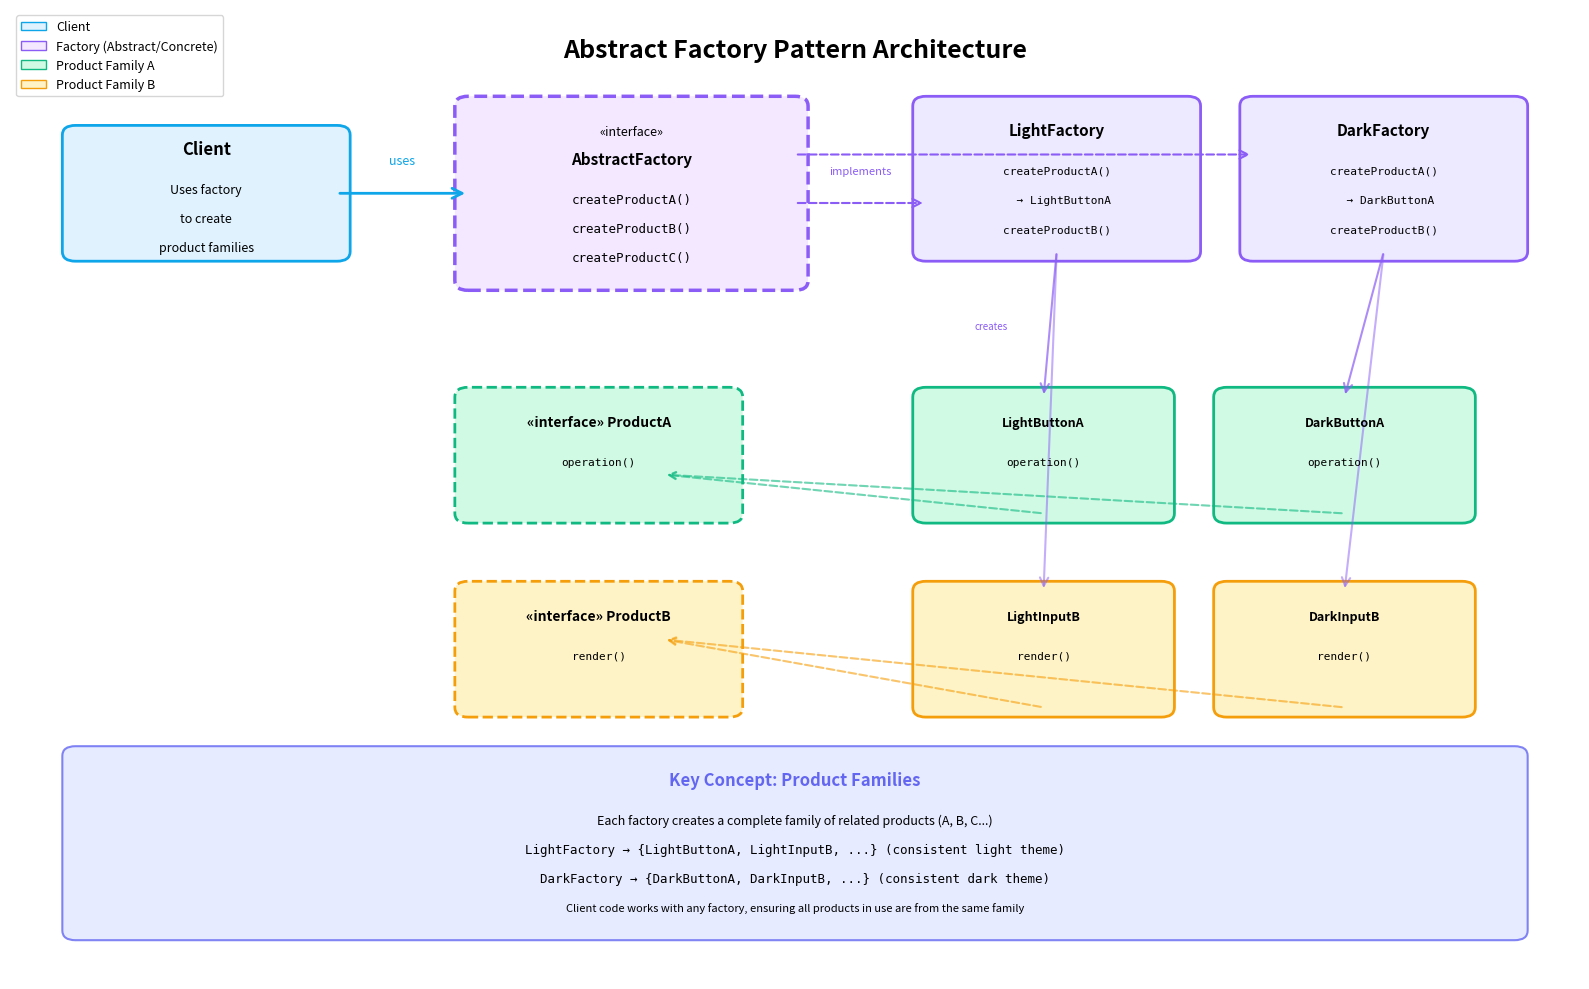

Write Python code to recreate this figure. (Note: this script raises an exception after producing the figure.)
#!/usr/bin/env python3
# ./build/diagrams/abstract_factory_pattern.py
import matplotlib.pyplot as plt
import matplotlib.patches as mpatches
from matplotlib.patches import FancyBboxPatch, FancyArrowPatch
import numpy as np

fig, ax = plt.subplots(1, 1, figsize=(16, 10))
ax.set_xlim(0, 12)
ax.set_ylim(0, 10)
ax.axis('off')

# Title
ax.text(6, 9.5, 'Abstract Factory Pattern Architecture', 
        fontsize=18, fontweight='bold', ha='center')

# Client
client_box = FancyBboxPatch((0.5, 7.5), 2, 1.2, 
                             boxstyle="round,pad=0.1", 
                             edgecolor='#0ea5e9', 
                             facecolor='#e0f2fe', 
                             linewidth=2)
ax.add_patch(client_box)
ax.text(1.5, 8.5, 'Client', fontsize=12, fontweight='bold', ha='center')
ax.text(1.5, 8.1, 'Uses factory', fontsize=9, ha='center', style='italic')
ax.text(1.5, 7.8, 'to create', fontsize=9, ha='center', style='italic')
ax.text(1.5, 7.5, 'product families', fontsize=9, ha='center', style='italic')

# Abstract Factory Interface
abstract_box = FancyBboxPatch((3.5, 7.2), 2.5, 1.8, 
                               boxstyle="round,pad=0.1", 
                               edgecolor='#8b5cf6', 
                               facecolor='#f3e8ff', 
                               linewidth=2.5, 
                               linestyle='dashed')
ax.add_patch(abstract_box)
ax.text(4.75, 8.7, '«interface»', fontsize=9, ha='center', style='italic')
ax.text(4.75, 8.4, 'AbstractFactory', fontsize=11, fontweight='bold', ha='center')
ax.text(4.75, 8, 'createProductA()', fontsize=9, ha='center', family='monospace')
ax.text(4.75, 7.7, 'createProductB()', fontsize=9, ha='center', family='monospace')
ax.text(4.75, 7.4, 'createProductC()', fontsize=9, ha='center', family='monospace')

# Concrete Factory 1 (Light Theme)
factory1_box = FancyBboxPatch((7, 7.5), 2, 1.5, 
                               boxstyle="round,pad=0.1", 
                               edgecolor='#8b5cf6', 
                               facecolor='#ede9fe', 
                               linewidth=2)
ax.add_patch(factory1_box)
ax.text(8, 8.7, 'LightFactory', fontsize=11, fontweight='bold', ha='center')
ax.text(8, 8.3, 'createProductA()', fontsize=8, ha='center', family='monospace')
ax.text(8, 8, '  → LightButtonA', fontsize=8, ha='center', family='monospace')
ax.text(8, 7.7, 'createProductB()', fontsize=8, ha='center', family='monospace')

# Concrete Factory 2 (Dark Theme)
factory2_box = FancyBboxPatch((9.5, 7.5), 2, 1.5, 
                               boxstyle="round,pad=0.1", 
                               edgecolor='#8b5cf6', 
                               facecolor='#ede9fe', 
                               linewidth=2)
ax.add_patch(factory2_box)
ax.text(10.5, 8.7, 'DarkFactory', fontsize=11, fontweight='bold', ha='center')
ax.text(10.5, 8.3, 'createProductA()', fontsize=8, ha='center', family='monospace')
ax.text(10.5, 8, '  → DarkButtonA', fontsize=8, ha='center', family='monospace')
ax.text(10.5, 7.7, 'createProductB()', fontsize=8, ha='center', family='monospace')

# Implements arrows
arrow_impl1 = FancyArrowPatch((6, 8), (7, 8), 
                               arrowstyle='->', mutation_scale=15, 
                               linewidth=1.5, color='#8b5cf6', linestyle='dashed')
ax.add_patch(arrow_impl1)
ax.text(6.5, 8.3, 'implements', fontsize=8, ha='center', style='italic', color='#8b5cf6')

arrow_impl2 = FancyArrowPatch((6, 8.5), (9.5, 8.5), 
                               arrowstyle='->', mutation_scale=15, 
                               linewidth=1.5, color='#8b5cf6', linestyle='dashed')
ax.add_patch(arrow_impl2)

# Client uses factory
arrow_client = FancyArrowPatch((2.5, 8.1), (3.5, 8.1), 
                                arrowstyle='->', mutation_scale=18, 
                                linewidth=2, color='#0ea5e9')
ax.add_patch(arrow_client)
ax.text(3, 8.4, 'uses', fontsize=9, ha='center', style='italic', color='#0ea5e9')

# Product A Family
productA_abstract = FancyBboxPatch((3.5, 4.8), 2, 1.2, 
                                    boxstyle="round,pad=0.1", 
                                    edgecolor='#10b981', 
                                    facecolor='#d1fae5', 
                                    linewidth=2, 
                                    linestyle='dashed')
ax.add_patch(productA_abstract)
ax.text(4.5, 5.7, '«interface» ProductA', fontsize=10, fontweight='bold', ha='center')
ax.text(4.5, 5.3, 'operation()', fontsize=8, ha='center', family='monospace')

lightA_box = FancyBboxPatch((7, 4.8), 1.8, 1.2, 
                             boxstyle="round,pad=0.1", 
                             edgecolor='#10b981', 
                             facecolor='#d1fae5', 
                             linewidth=2)
ax.add_patch(lightA_box)
ax.text(7.9, 5.7, 'LightButtonA', fontsize=9, fontweight='bold', ha='center')
ax.text(7.9, 5.3, 'operation()', fontsize=8, ha='center', family='monospace')

darkA_box = FancyBboxPatch((9.3, 4.8), 1.8, 1.2, 
                            boxstyle="round,pad=0.1", 
                            edgecolor='#10b981', 
                            facecolor='#d1fae5', 
                            linewidth=2)
ax.add_patch(darkA_box)
ax.text(10.2, 5.7, 'DarkButtonA', fontsize=9, fontweight='bold', ha='center')
ax.text(10.2, 5.3, 'operation()', fontsize=8, ha='center', family='monospace')

# Product B Family
productB_abstract = FancyBboxPatch((3.5, 2.8), 2, 1.2, 
                                    boxstyle="round,pad=0.1", 
                                    edgecolor='#f59e0b', 
                                    facecolor='#fef3c7', 
                                    linewidth=2, 
                                    linestyle='dashed')
ax.add_patch(productB_abstract)
ax.text(4.5, 3.7, '«interface» ProductB', fontsize=10, fontweight='bold', ha='center')
ax.text(4.5, 3.3, 'render()', fontsize=8, ha='center', family='monospace')

lightB_box = FancyBboxPatch((7, 2.8), 1.8, 1.2, 
                             boxstyle="round,pad=0.1", 
                             edgecolor='#f59e0b', 
                             facecolor='#fef3c7', 
                             linewidth=2)
ax.add_patch(lightB_box)
ax.text(7.9, 3.7, 'LightInputB', fontsize=9, fontweight='bold', ha='center')
ax.text(7.9, 3.3, 'render()', fontsize=8, ha='center', family='monospace')

darkB_box = FancyBboxPatch((9.3, 2.8), 1.8, 1.2, 
                            boxstyle="round,pad=0.1", 
                            edgecolor='#f59e0b', 
                            facecolor='#fef3c7', 
                            linewidth=2)
ax.add_patch(darkB_box)
ax.text(10.2, 3.7, 'DarkInputB', fontsize=9, fontweight='bold', ha='center')
ax.text(10.2, 3.3, 'render()', fontsize=8, ha='center', family='monospace')

# Implements arrows for products
for x in [7.9, 10.2]:
    arrow = FancyArrowPatch((x, 4.8), (5, 5.2), 
                             arrowstyle='->', mutation_scale=12, 
                             linewidth=1.5, color='#10b981', 
                             linestyle='dashed', alpha=0.6)
    ax.add_patch(arrow)

for x in [7.9, 10.2]:
    arrow = FancyArrowPatch((x, 2.8), (5, 3.5), 
                             arrowstyle='->', mutation_scale=12, 
                             linewidth=1.5, color='#f59e0b', 
                             linestyle='dashed', alpha=0.6)
    ax.add_patch(arrow)

# Factory creates product arrows
arrow_f1_pA = FancyArrowPatch((8, 7.5), (7.9, 6), 
                               arrowstyle='->', mutation_scale=15, 
                               linewidth=1.5, color='#8b5cf6', alpha=0.7)
ax.add_patch(arrow_f1_pA)
ax.text(7.5, 6.7, 'creates', fontsize=7, ha='center', style='italic', color='#8b5cf6')

arrow_f2_pA = FancyArrowPatch((10.5, 7.5), (10.2, 6), 
                               arrowstyle='->', mutation_scale=15, 
                               linewidth=1.5, color='#8b5cf6', alpha=0.7)
ax.add_patch(arrow_f2_pA)

arrow_f1_pB = FancyArrowPatch((8, 7.5), (7.9, 4), 
                               arrowstyle='->', mutation_scale=15, 
                               linewidth=1.5, color='#8b5cf6', alpha=0.5)
ax.add_patch(arrow_f1_pB)

arrow_f2_pB = FancyArrowPatch((10.5, 7.5), (10.2, 4), 
                               arrowstyle='->', mutation_scale=15, 
                               linewidth=1.5, color='#8b5cf6', alpha=0.5)
ax.add_patch(arrow_f2_pB)

# Key insight box
insight_box = FancyBboxPatch((0.5, 0.5), 11, 1.8, 
                              boxstyle="round,pad=0.1", 
                              edgecolor='#6366f1', 
                              facecolor='#e0e7ff', 
                              linewidth=1.5, alpha=0.8)
ax.add_patch(insight_box)
ax.text(6, 2, 'Key Concept: Product Families', fontsize=12, fontweight='bold', ha='center', color='#6366f1')
ax.text(6, 1.6, 'Each factory creates a complete family of related products (A, B, C...)', 
        fontsize=9, ha='center')
ax.text(6, 1.3, 'LightFactory → {LightButtonA, LightInputB, ...} (consistent light theme)', 
        fontsize=9, ha='center', family='monospace')
ax.text(6, 1, 'DarkFactory → {DarkButtonA, DarkInputB, ...} (consistent dark theme)', 
        fontsize=9, ha='center', family='monospace')
ax.text(6, 0.7, 'Client code works with any factory, ensuring all products in use are from the same family', 
        fontsize=8, ha='center', style='italic')

# Legend
legend_elements = [
    mpatches.Patch(facecolor='#e0f2fe', edgecolor='#0ea5e9', label='Client'),
    mpatches.Patch(facecolor='#f3e8ff', edgecolor='#8b5cf6', label='Factory (Abstract/Concrete)'),
    mpatches.Patch(facecolor='#d1fae5', edgecolor='#10b981', label='Product Family A'),
    mpatches.Patch(facecolor='#fef3c7', edgecolor='#f59e0b', label='Product Family B'),
]
ax.legend(handles=legend_elements, loc='upper left', fontsize=9)

plt.tight_layout()
plt.savefig('docs/images/abstract_factory_pattern.png', dpi=300, bbox_inches='tight')
print("Abstract Factory Pattern diagram saved to docs/images/abstract_factory_pattern.png")

